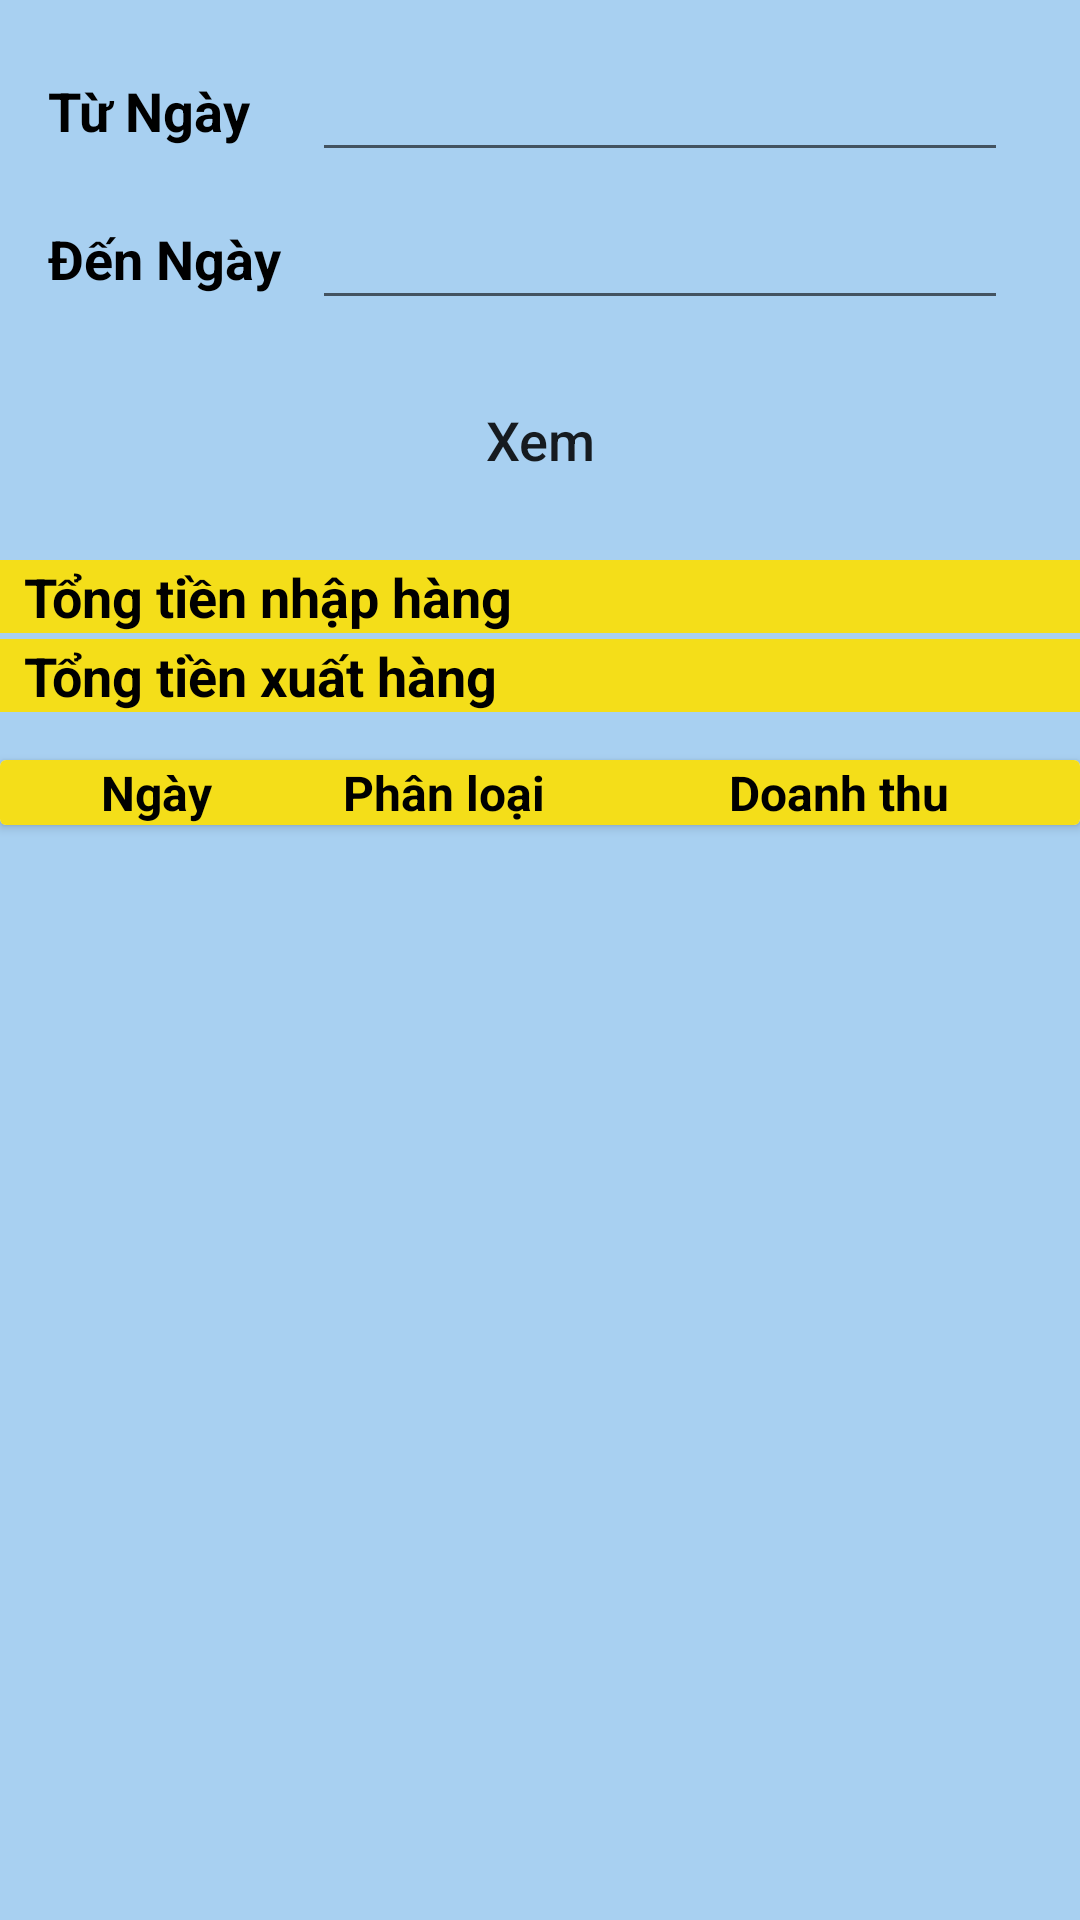

The Android layout XML behind this screen, and the referenced resources:
<!-- AndroidManifest.xml: application theme Theme.App_phone_store_manager_Nhom_7 -->
<!-- res/layout/fragment_doanh_thu.xml -->
<?xml version="1.0" encoding="utf-8"?>
<androidx.constraintlayout.widget.ConstraintLayout xmlns:android="http://schemas.android.com/apk/res/android"
    xmlns:app="http://schemas.android.com/apk/res-auto"
    xmlns:tools="http://schemas.android.com/tools"
    android:layout_width="match_parent"
    android:layout_height="match_parent"
    tools:context=".ui.ThongKe.DoanhThuFragment"
    android:background="#A8D0F1">

    <TextView
        android:id="@+id/textView7"
        android:layout_width="80dp"
        android:layout_height="wrap_content"
        android:layout_marginStart="16dp"
        android:gravity="center_vertical"
        android:text="Từ Ngày"
        android:textColor="@color/black"
        android:textSize="18sp"
        app:layout_constraintBottom_toBottomOf="@+id/edTuNgay"
        app:layout_constraintStart_toStartOf="parent"
        app:layout_constraintTop_toTopOf="@+id/edTuNgay"
        android:textStyle="bold"/>

    <TextView
        android:id="@+id/textView8"
        android:layout_width="80dp"
        android:layout_height="wrap_content"
        android:layout_marginStart="16dp"
        android:gravity="center_vertical"
        android:text="Đến Ngày"
        android:textColor="@color/black"
        android:textSize="18sp"
        app:layout_constraintBottom_toBottomOf="@+id/edDenNgay"
        app:layout_constraintStart_toStartOf="parent"
        app:layout_constraintTop_toTopOf="@+id/edDenNgay"
        android:textStyle="bold"/>

    <EditText
        android:id="@+id/edTuNgay"
        android:layout_width="0dp"
        android:layout_height="wrap_content"
        android:layout_marginStart="8dp"
        android:layout_marginTop="16dp"
        android:layout_marginEnd="8dp"
        android:ems="10"
        android:clickable="true"
        android:focusable="false"
        android:inputType="textPersonName"
        android:paddingLeft="12dp"
        app:layout_constraintEnd_toStartOf="@+id/imgTuNgay"
        app:layout_constraintStart_toEndOf="@+id/textView7"
        app:layout_constraintTop_toTopOf="parent" />

    <EditText
        android:id="@+id/edDenNgay"
        android:layout_width="0dp"
        android:clickable="true"
        android:focusable="false"
        android:layout_height="wrap_content"
        android:layout_marginStart="8dp"
        android:layout_marginTop="8dp"
        android:layout_marginEnd="8dp"
        android:ems="10"
        android:inputType="textPersonName"
        android:paddingLeft="12dp"
        app:layout_constraintEnd_toStartOf="@+id/imgDenNgay"
        app:layout_constraintStart_toEndOf="@+id/textView8"
        app:layout_constraintTop_toBottomOf="@+id/edTuNgay" />

    <ImageView
        android:id="@+id/imgTuNgay"
        android:layout_width="wrap_content"
        android:layout_height="wrap_content"
        android:layout_marginEnd="16dp"
        android:src="@drawable/ic_date"
        app:layout_constraintBottom_toBottomOf="@+id/edTuNgay"
        app:layout_constraintEnd_toEndOf="parent"
        app:layout_constraintTop_toTopOf="@+id/edTuNgay" />

    <ImageView
        android:id="@+id/imgDenNgay"
        android:layout_width="wrap_content"
        android:layout_height="wrap_content"
        android:layout_marginEnd="16dp"
        android:src="@drawable/ic_date"
        app:layout_constraintBottom_toBottomOf="@+id/edDenNgay"
        app:layout_constraintEnd_toEndOf="parent"
        app:layout_constraintTop_toTopOf="@+id/edDenNgay" />

    <Button
        android:id="@+id/btnXemThu"
        android:layout_width="@dimen/img_size"
        android:layout_height="wrap_content"
        android:layout_marginTop="16dp"
        android:background="@drawable/custom_btn_cancel"
        android:text="@string/xem"
        android:textAllCaps="false"
        android:textSize="@dimen/text_big"
        app:layout_constraintEnd_toEndOf="parent"
        app:layout_constraintStart_toStartOf="parent"
        app:layout_constraintTop_toBottomOf="@+id/edDenNgay" />

    <LinearLayout
        android:id="@+id/lnlXuat"
        android:layout_width="0dp"
        android:layout_height="wrap_content"
        android:layout_marginTop="16dp"
        android:background="@color/white"
        android:orientation="horizontal"
        app:layout_constraintEnd_toEndOf="parent"
        app:layout_constraintHorizontal_bias="0.0"
        app:layout_constraintStart_toStartOf="parent"
        app:layout_constraintTop_toBottomOf="@+id/btnXemThu"
        android:backgroundTint="#F4DE19">

        <TextView
            style="@style/custom_TV_show"
            android:layout_width="0dp"
            android:layout_height="match_parent"
            android:layout_weight="0.5"
            android:text="@string/nhap"
            android:textSize="18sp"
            android:textStyle="bold"/>

        <TextView
            android:id="@+id/tvThu"
            style="@style/custom_TV_show"
            android:layout_width="0dp"
            android:layout_height="match_parent"
            android:layout_weight="0.5"
            android:textAlignment="center"
            android:textColor="@color/blue"
            android:textSize="18sp" />
    </LinearLayout>

    <LinearLayout
        android:id="@+id/lnlNhap"
        android:layout_width="0dp"
        android:layout_height="wrap_content"
        android:layout_marginTop="2dp"
        android:background="@color/white"
        android:orientation="horizontal"
        app:layout_constraintEnd_toEndOf="parent"
        app:layout_constraintHorizontal_bias="0.0"
        app:layout_constraintStart_toStartOf="parent"
        app:layout_constraintTop_toBottomOf="@+id/lnlXuat"
        android:backgroundTint="#F4DE19">

        <TextView
            style="@style/custom_TV_show"
            android:layout_width="0dp"
            android:layout_height="match_parent"
            android:layout_weight="0.5"
            android:text="@string/xuat"
            android:textSize="18sp"
            android:textStyle="bold"/>

        <TextView
            android:id="@+id/tvChi"
            style="@style/custom_TV_show"
            android:layout_width="0dp"
            android:layout_height="match_parent"
            android:layout_weight="0.5"
            android:textAlignment="center"
            android:textColor="@color/blue"
            android:textSize="18sp" />
    </LinearLayout>

    <androidx.cardview.widget.CardView
        android:id="@+id/lnlTable"
        android:layout_width="0dp"
        android:layout_height="wrap_content"
        android:layout_marginTop="16dp"
        android:background="@color/white"
        app:layout_constraintEnd_toEndOf="parent"
        app:layout_constraintHorizontal_bias="0.0"
        app:layout_constraintStart_toStartOf="parent"
        app:layout_constraintTop_toBottomOf="@+id/lnlNhap">

        <LinearLayout
            android:layout_width="match_parent"
            android:layout_height="match_parent"
            android:orientation="horizontal"
            android:weightSum="3"
            android:background="#F4DE19">

            <TextView
                style="@style/custom_TV_show"
                android:layout_width="0dp"
                android:layout_height="match_parent"
                android:layout_weight="0.8"
                android:gravity="center"
                android:text="@string/date"
                android:textSize="@dimen/text_medium"
                android:textStyle="bold"/>

            <TextView
                android:id="@+id/tvPlDT"
                style="@style/custom_TV_show"
                android:layout_width="0dp"
                android:layout_height="match_parent"
                android:layout_weight="0.8"
                android:gravity="center"
                android:text="@string/phan_loai"
                android:textSize="@dimen/text_medium"
                android:textStyle="bold"/>

            <TextView
                android:id="@+id/tvDT"
                style="@style/custom_TV_show"
                android:layout_width="0dp"
                android:layout_height="match_parent"
                android:layout_weight="1.4"
                android:gravity="center"
                android:text="@string/doanh_thu"
                android:textSize="@dimen/text_medium"
                android:textStyle="bold"/>
        </LinearLayout>

    </androidx.cardview.widget.CardView>

    <androidx.recyclerview.widget.RecyclerView
        android:id="@+id/rvDoanhThu"
        android:layout_width="0dp"
        android:layout_height="0dp"
        android:layout_marginBottom="16dp"
        app:layout_constraintBottom_toBottomOf="parent"
        app:layout_constraintEnd_toEndOf="parent"
        app:layout_constraintStart_toStartOf="parent"
        app:layout_constraintTop_toBottomOf="@+id/lnlTable" />

</androidx.constraintlayout.widget.ConstraintLayout>
<!-- resources referenced by this layout -->
<resources>
  <dimen name="img_size">100dp</dimen>
  <dimen name="text_big">18sp</dimen>
  <dimen name="text_medium">16sp</dimen>
  <string name="date">Ngày</string>
  <string name="doanh_thu">Doanh thu</string>
  <string name="nhap">Tổng tiền nhập hàng</string>
  <string name="phan_loai">Phân loại</string>
  <string name="xem">Xem</string>
  <string name="xuat">Tổng tiền xuất hàng</string>
  <style name="custom_TV_show">
          <item name="android:gravity">center_vertical</item>
          <item name="android:paddingLeft">@dimen/margin</item>
          <item name="android:textColor">@color/black</item>
      </style>
  <style name="Theme.App_phone_store_manager_Nhom_7" parent="Theme.MaterialComponents.DayNight.DarkActionBar.Bridge">
          
          <item name="colorPrimary">@color/purple_500</item>
          <item name="colorPrimaryVariant">@color/purple_700</item>
          <item name="colorOnPrimary">@color/white</item>
          
          <item name="colorSecondary">@color/teal_200</item>
          <item name="colorSecondaryVariant">@color/teal_700</item>
          <item name="colorOnSecondary">@color/black</item>
          
          <item name="android:statusBarColor" tools:targetApi="l">?attr/colorPrimaryVariant</item>
          
      </style>
  <dimen name="margin">8dp</dimen>
  <!-- not gathered from this repository: default colours our renderer supplied (Android Studio template values) -->
  <color name="purple_500">#FF6200EE</color>
  <color name="purple_700">#FF3700B3</color>
  <color name="teal_200">#FF03DAC5</color>
  <color name="teal_700">#FF018786</color>
  <color name="black">#FF000000</color>
  <color name="white">#FFFFFFFF</color>
</resources>
